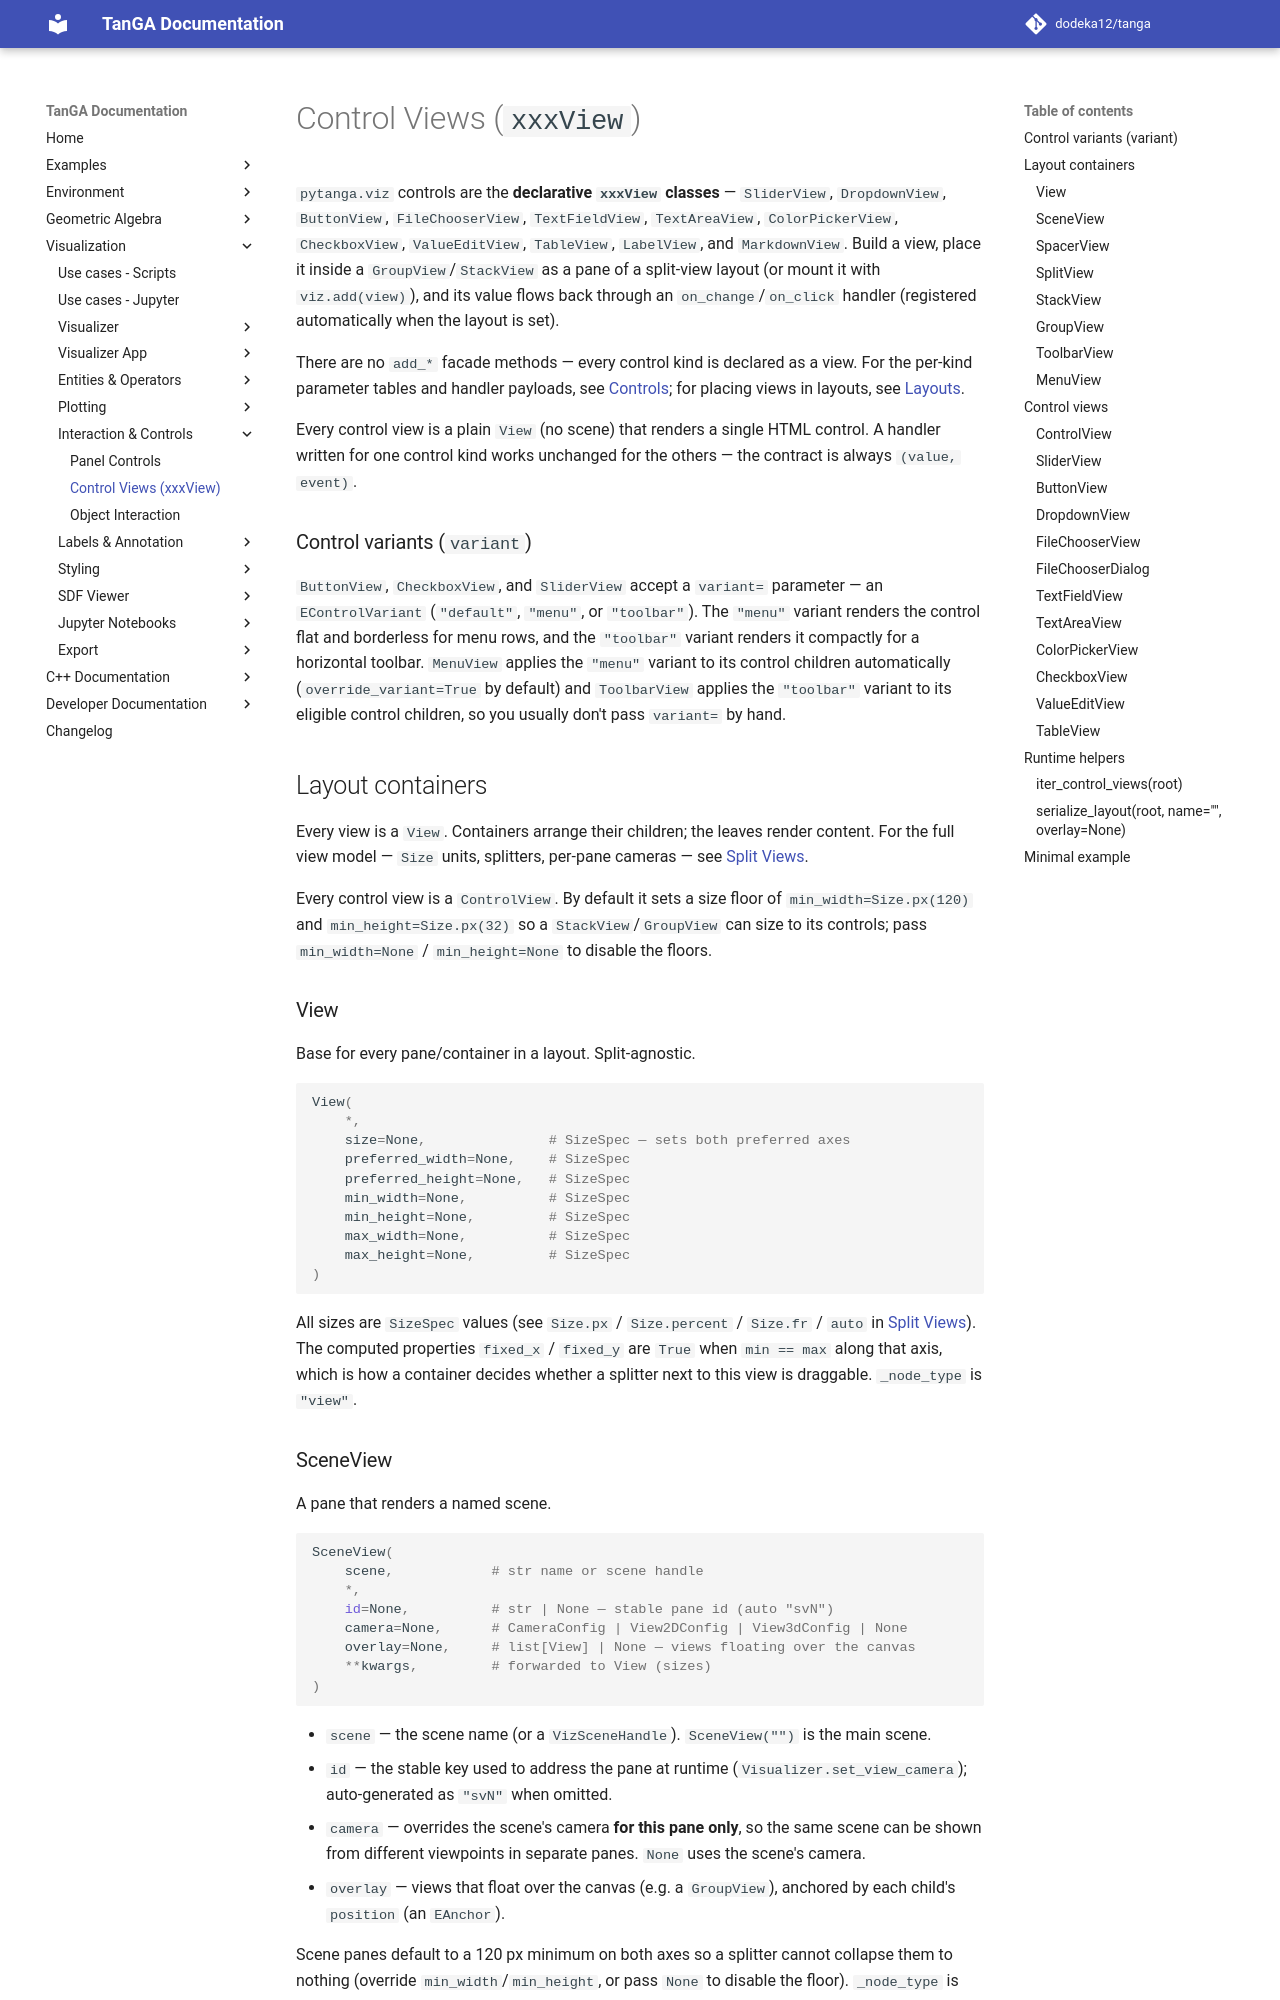

repository: dodeka12/tanga · page: v2.4.0-rc2/py/viz/interaction/control-views/index.html · generator: mkdocs

# Control Views (`xxxView`)

`pytanga.viz` controls are the **declarative `xxxView` classes** — `SliderView`,
`DropdownView`, `ButtonView`, `FileChooserView`, `TextFieldView`, `TextAreaView`,
`ColorPickerView`, `CheckboxView`, `ValueEditView`, `TableView`, `LabelView`,
and `MarkdownView`.  Build a view, place it inside a `GroupView`/`StackView` as
a pane of a split-view layout (or mount it with `viz.add(view)`), and its value
flows back through an `on_change`/`on_click` handler (registered automatically
when the layout is set).

There are no `add_*` facade methods — every control kind is declared as a view.
For the per-kind parameter tables and handler payloads, see
[Controls](controls.md); for placing views in layouts, see
[Layouts](../app/layouts.md).

Every control view is a plain `View` (no scene) that renders a single HTML
control. A handler written for one control kind works unchanged for the others
— the contract is always `(value, event)`.

### Control variants (`variant`)

`ButtonView`, `CheckboxView`, and `SliderView` accept a `variant=` parameter —
an `EControlVariant` (`"default"`, `"menu"`, or `"toolbar"`). The `"menu"`
variant renders the control flat and borderless for menu rows, and the
`"toolbar"` variant renders it compactly for a horizontal toolbar. `MenuView`
applies the `"menu"` variant to its control children automatically
(`override_variant=True` by default) and `ToolbarView` applies the `"toolbar"`
variant to its eligible control children, so you usually don't pass `variant=`
by hand.

## Layout containers

Every view is a `View`. Containers arrange their children; the leaves render
content. For the full view model — `Size` units, splitters, per-pane cameras —
see [Split Views](../visualizer/split-views.md).

Every control view is a `ControlView`. By default it sets a size floor of
`min_width=Size.px(120)` and `min_height=Size.px(32)` so a `StackView`/`GroupView`
can size to its controls; pass `min_width=None` / `min_height=None` to disable
the floors.

### View

Base for every pane/container in a layout. Split-agnostic.

```python
View(
    *,
    size=None,               # SizeSpec — sets both preferred axes
    preferred_width=None,    # SizeSpec
    preferred_height=None,   # SizeSpec
    min_width=None,          # SizeSpec
    min_height=None,         # SizeSpec
    max_width=None,          # SizeSpec
    max_height=None,         # SizeSpec
)
```

All sizes are `SizeSpec` values (see `Size.px` / `Size.percent` / `Size.fr` /
`auto` in [Split Views](../visualizer/split-views.md)). The computed
properties `fixed_x` / `fixed_y` are `True` when `min == max` along that axis,
which is how a container decides whether a splitter next to this view is
draggable. `_node_type` is `"view"`.
